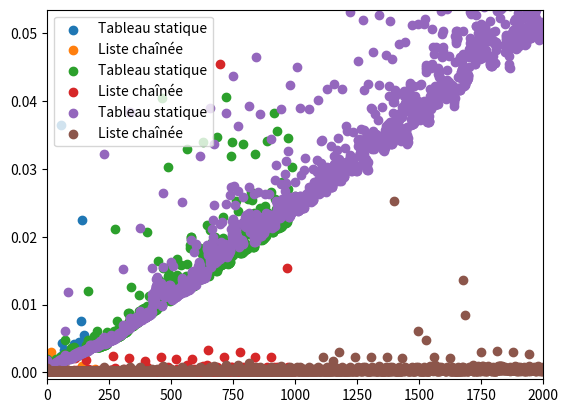

The matplotlib source for this figure:
# Nom : 

## Import des modules
from random import randint
import matplotlib.pyplot as plt
import time

def ajout_tete(tableau, x):
    new_tableau =  [0]*(len(tableau) + 1)
    for i in range(0, len(tableau), 1):
        new_tableau[i+1] = tableau[i]
    new_tableau[0] = x
    return new_tableau

toto = [2, 3, 6, 25, 9, 1, 4]
##--Indiquez le code Python, puis cliquez sur Run--##


toto

class Maillon:
    def __init__(self, valeur, suivant):
        self.valeur = valeur
        self.maillon_suivant = suivant

class Liste:
    def __init__(self, maillon):
        self.premier_maillon = maillon
    
    def __str__(self):
        chaine = ""
        cell = self.premier_maillon
        while cell != None:
            chaine = chaine + str(cell.valeur)
            if cell.maillon_suivant != None:
                chaine = chaine + " -> "
            cell = cell.maillon_suivant
        return chaine
        
    def ajout_tete(self, valeur):
        cell = Maillon(valeur, self.premier_maillon)
        self.premier_maillon = cell

toto = Liste(Maillon(2, Maillon(3, Maillon(6, Maillon(25, Maillon(9, Maillon(1, Maillon(4, None))))))))
##--Indiquez le code Python, puis cliquez sur Run--##


print(toto)

def trace(x, y):
    """fonction qui trace un graphique avec X en abscisses et Y en ordonnées"""
    
    plt.scatter(x, y, label= "Durée d'exécution en fonction du nombre d'éléments dans une liste")
    plt.show()

liste1 = [0, 1, 2, 3, 4, 5, 6, 7, 8, 9]
liste2 = [0, 2, 4, 6, 8, 10, 12, 14, 16, 18]

##--Indiquez le code Python, puis cliquez sur Run--##


##--Indiquez le code Python, puis cliquez sur Run--##
print(time.perf_counter())

def trace_temps_tableau(n): 
    tableau_a_remplir = []  
    ##--Indiquez le code Python, puis cliquez sur Run--##  
    

##--Indiquez le code Python, puis cliquez sur Run--##


##--Ecrivez vos réponses ici, sans exécuter la cellule--##


def comparaison_temps(n):
    liste_tableau = []
    liste_chaine = Liste(Maillon(1, None))
    liste_temps_tableau= n*[0]
    liste_temps_chaine = n*[0]
    liste_n = [i for i in range (1,n+1,1)]
    for i in liste_n:
        debut = 1000*time.perf_counter()
        liste_tableau = ajout_tete(liste_tableau,0)
        fin = 1000*time.perf_counter()
        liste_temps_tableau[i-1] = fin-debut
        debut = 1000*time.perf_counter()
        liste_chaine.ajout_tete(0)
        fin = 1000*time.perf_counter()
        liste_temps_chaine[i-1] = fin-debut
        
    plt.scatter(liste_n, liste_temps_tableau, label= "Tableau statique")
    plt.scatter(liste_n, liste_temps_chaine, label= "Liste chaînée")
    plt.axis([0, max(liste_n), -0.001, 2*(sum(liste_temps_tableau)/len(liste_temps_tableau))])
    plt.legend()
    plt.show()

comparaison_temps(200)

comparaison_temps(1000)

comparaison_temps(2000)

##--Ecrivez vos réponses ici, sans exécuter la cellule--##
